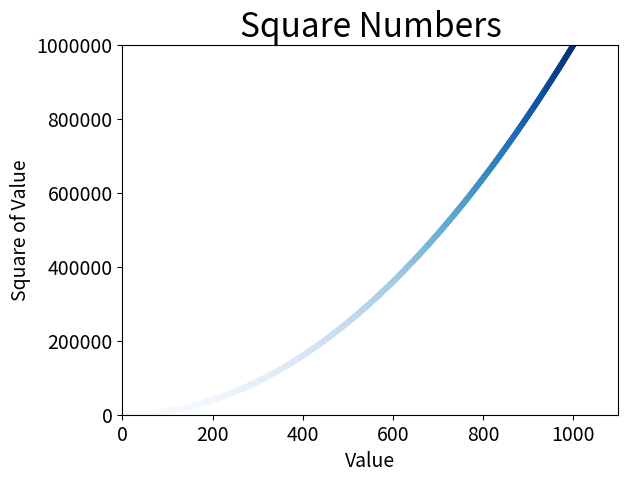

Here is the Python script that generated this plot:
import matplotlib.pyplot as plt

fig, ax = plt.subplots()

x_values = range(1, 1001) #eixo x
y_values = [x**2 for x in x_values] #eixo y 

#utiliza o método scatter() para desenhar uma série de pontos nas coordenadas x e y; 
ax.scatter(x_values, y_values, c=y_values, cmap=plt.cm.Blues, s=10) #o parâmetro s estabelece o tamanho (size) do marcador
#o parâmetro c=y_values associa a cor de cada ponto ao seu respectivo valor no eixo y, 
#enquanto cmap=plt.cm.Blues define o mapa de cores integrado "Blues" para criar um gradiente que varia do azul claro (valores baixos) ao azul escuro (valores altos)

#define o título do gráfico e os eixos do rótulo
ax.set_title("Square Numbers", fontsize=24)
ax.set_xlabel("Value", fontsize=14)
ax.set_ylabel("Square of Value", fontsize=14)

#define o tamanho dos rótulos de marcação de escala
ax.tick_params(labelsize=14)

#define o intervalo de visualização de ambos os eixos simultaneamente; 
ax.axis([0, 1100, 0, 1_000_000]) #a lista de quatro valores estabelece que o eixo x variará de 0 a 50, enquanto o eixo y variará de 0 a 1.000.

#Configura a escala dos rótulos para exibir números em formato simples, 
#desativando a notação científica que a biblioteca aplica automaticamente em valores muito elevados
ax.ticklabel_format(style='plain')

plt.savefig('squares_plot.png', bbox_inches='tight') #Salva o gráfico como um arquivo PNG com bordas ajustadas
plt.show() #Exibe o gráfico na tela